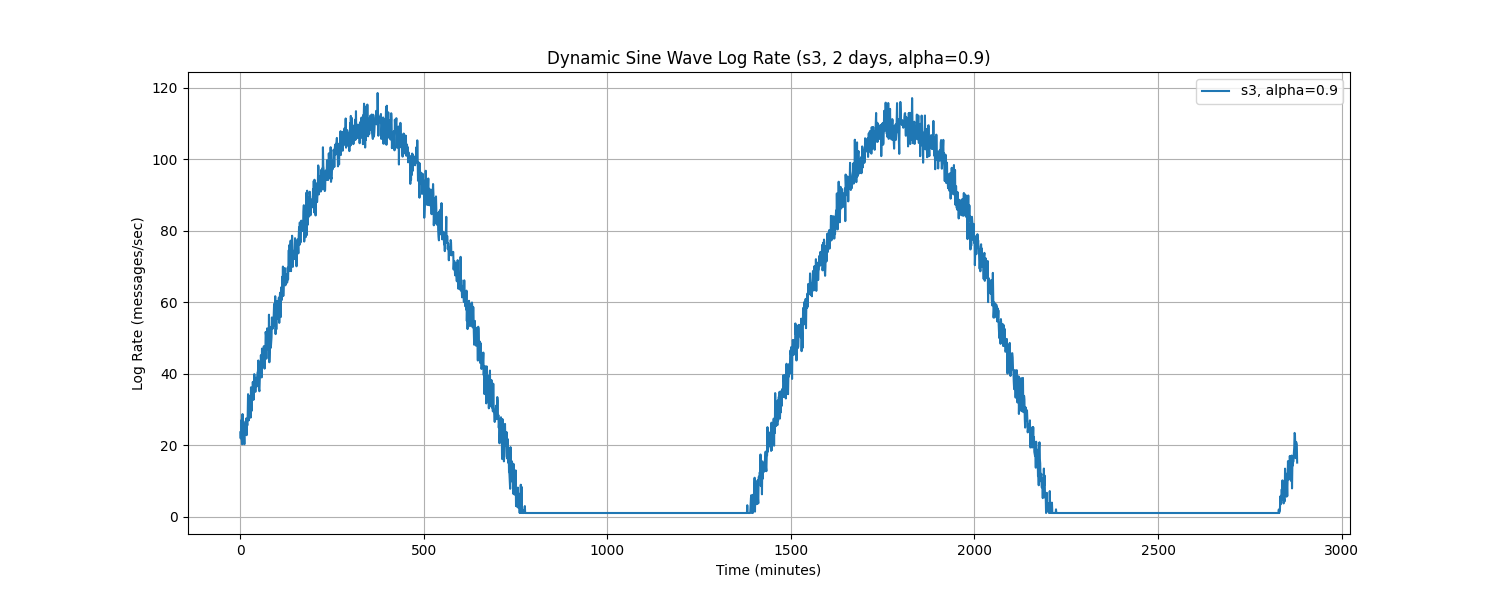

The data file committed next to this chart (first rows):
Time, log_rate_msg_per_sec
0.0, 23.59
1.0, 21.87
2.0, 23.89
3.0, 27.05
4.0, 21.45
5.0, 20.25
6.0, 28.68
7.0, 23.78
8.0, 26.74
9.0, 23.57
10.0, 23.18
11.0, 20.24
12.0, 25.1
13.0, 26
14.0, 23.03
15.0, 26.22
16.0, 27.45
17.0, 22.77
18.0, 26.78
19.0, 25.49
20.0, 28.02
21.0, 34.25
22.0, 30.1
23.0, 26.92
24.0, 31.56
25.0, 32.56
26.0, 33.78
27.0, 32.41
28.0, 27.68
29.0, 36.17
30.0, 32.13
31.0, 29.59
32.0, 33.97
33.0, 32.72
34.0, 37.69
35.0, 34.3
36.0, 32.68
37.0, 36.51
38.0, 39.86
39.0, 38.89
40.0, 37.75
41.0, 34.9
42.0, 38.13
43.0, 38.72
44.0, 36.39
45.0, 38.37
46.0, 39.38
47.0, 40.36
48.0, 40.55
49.0, 43.67
50.0, 36.8
51.0, 35.53
52.0, 35.07
53.0, 38.43
54.0, 39.91
55.0, 39.94
56.0, 45.17
57.0, 42.26
58.0, 38.93
59.0, 47
... 2,820 more rows
